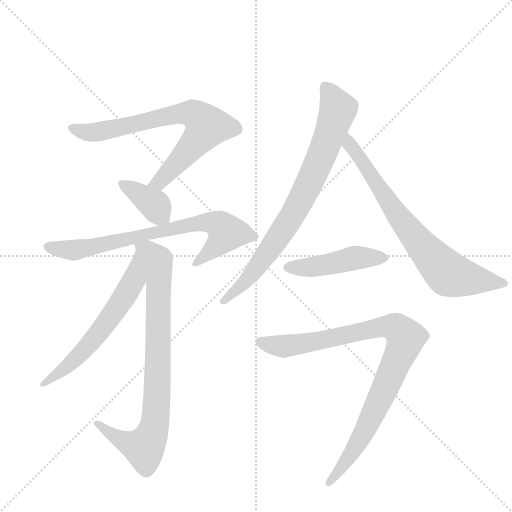
t = 0.00 s
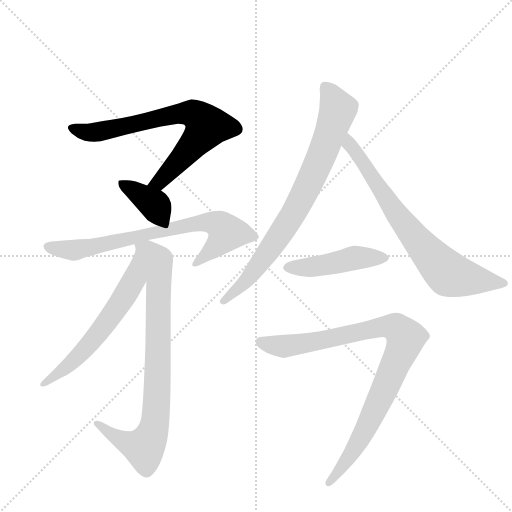
t = 1.48 s
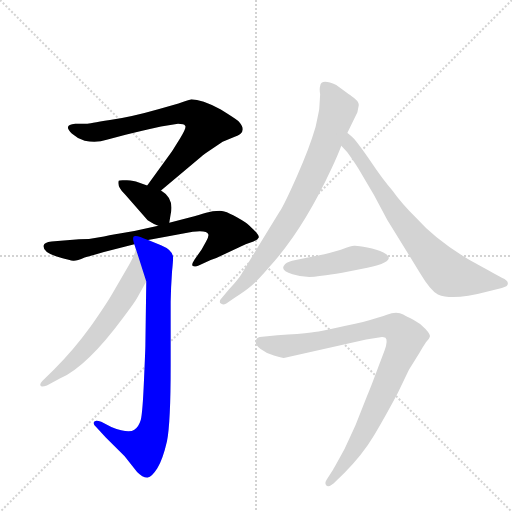
t = 2.95 s
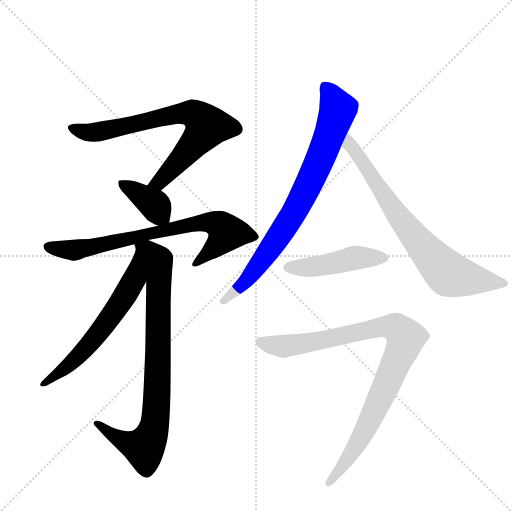
t = 4.43 s
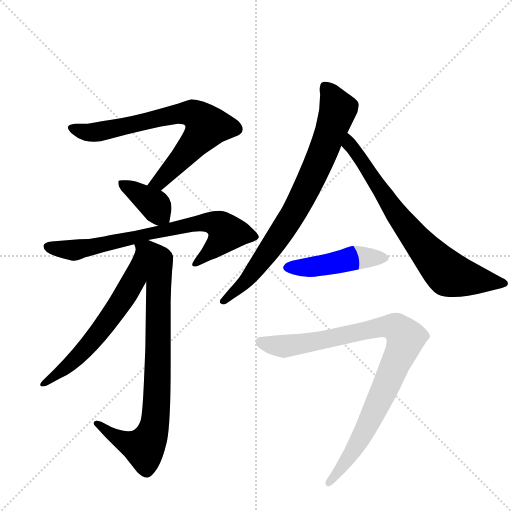
t = 5.90 s
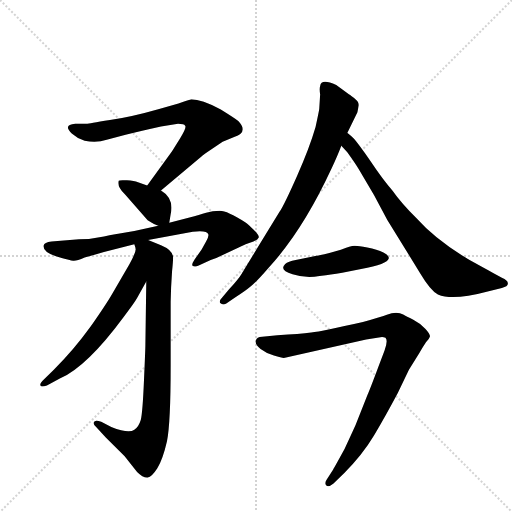
t = 7.38 s

The animated SVG that drew these frames (rendered in a browser with its animation timeline set to each time). Animation: 9 CSS @keyframes rules; one cycle of 7.38 s.

<svg version="1.1" viewBox="0 0 1024 1024" xmlns="http://www.w3.org/2000/svg">
  <g stroke="lightgray" stroke-dasharray="1,1" stroke-width="1" transform="scale(4, 4)">
    <line x1="0" y1="0" x2="256" y2="256"></line>
    <line x1="256" y1="0" x2="0" y2="256"></line>
    <line x1="128" y1="0" x2="128" y2="256"></line>
    <line x1="0" y1="128" x2="256" y2="128"></line>
  </g>
  <g transform="scale(0.92, -0.92) translate(60, -900)">
    <style type="text/css">
      
        @keyframes keyframes0 {
          from {
            stroke: blue;
            stroke-dashoffset: 738;
            stroke-width: 128;
          }
          71% {
            animation-timing-function: step-end;
            stroke: blue;
            stroke-dashoffset: 0;
            stroke-width: 128;
          }
          to {
            stroke: black;
            stroke-width: 1024;
          }
        }
        #make-me-a-hanzi-animation-0 {
          animation: keyframes0 0.8505859375s both;
          animation-delay: 0s;
          animation-timing-function: linear;
        }
      
        @keyframes keyframes1 {
          from {
            stroke: blue;
            stroke-dashoffset: 384;
            stroke-width: 128;
          }
          56% {
            animation-timing-function: step-end;
            stroke: blue;
            stroke-dashoffset: 0;
            stroke-width: 128;
          }
          to {
            stroke: black;
            stroke-width: 1024;
          }
        }
        #make-me-a-hanzi-animation-1 {
          animation: keyframes1 0.5625s both;
          animation-delay: 0.8505859375s;
          animation-timing-function: linear;
        }
      
        @keyframes keyframes2 {
          from {
            stroke: blue;
            stroke-dashoffset: 756;
            stroke-width: 128;
          }
          71% {
            animation-timing-function: step-end;
            stroke: blue;
            stroke-dashoffset: 0;
            stroke-width: 128;
          }
          to {
            stroke: black;
            stroke-width: 1024;
          }
        }
        #make-me-a-hanzi-animation-2 {
          animation: keyframes2 0.865234375s both;
          animation-delay: 1.4130859375s;
          animation-timing-function: linear;
        }
      
        @keyframes keyframes3 {
          from {
            stroke: blue;
            stroke-dashoffset: 836;
            stroke-width: 128;
          }
          73% {
            animation-timing-function: step-end;
            stroke: blue;
            stroke-dashoffset: 0;
            stroke-width: 128;
          }
          to {
            stroke: black;
            stroke-width: 1024;
          }
        }
        #make-me-a-hanzi-animation-3 {
          animation: keyframes3 0.9303385416666666s both;
          animation-delay: 2.2783203125s;
          animation-timing-function: linear;
        }
      
        @keyframes keyframes4 {
          from {
            stroke: blue;
            stroke-dashoffset: 614;
            stroke-width: 128;
          }
          67% {
            animation-timing-function: step-end;
            stroke: blue;
            stroke-dashoffset: 0;
            stroke-width: 128;
          }
          to {
            stroke: black;
            stroke-width: 1024;
          }
        }
        #make-me-a-hanzi-animation-4 {
          animation: keyframes4 0.7496744791666666s both;
          animation-delay: 3.2086588541666665s;
          animation-timing-function: linear;
        }
      
        @keyframes keyframes5 {
          from {
            stroke: blue;
            stroke-dashoffset: 805;
            stroke-width: 128;
          }
          72% {
            animation-timing-function: step-end;
            stroke: blue;
            stroke-dashoffset: 0;
            stroke-width: 128;
          }
          to {
            stroke: black;
            stroke-width: 1024;
          }
        }
        #make-me-a-hanzi-animation-5 {
          animation: keyframes5 0.9051106770833334s both;
          animation-delay: 3.958333333333333s;
          animation-timing-function: linear;
        }
      
        @keyframes keyframes6 {
          from {
            stroke: blue;
            stroke-dashoffset: 755;
            stroke-width: 128;
          }
          71% {
            animation-timing-function: step-end;
            stroke: blue;
            stroke-dashoffset: 0;
            stroke-width: 128;
          }
          to {
            stroke: black;
            stroke-width: 1024;
          }
        }
        #make-me-a-hanzi-animation-6 {
          animation: keyframes6 0.8644205729166666s both;
          animation-delay: 4.863444010416666s;
          animation-timing-function: linear;
        }
      
        @keyframes keyframes7 {
          from {
            stroke: blue;
            stroke-dashoffset: 465;
            stroke-width: 128;
          }
          60% {
            animation-timing-function: step-end;
            stroke: blue;
            stroke-dashoffset: 0;
            stroke-width: 128;
          }
          to {
            stroke: black;
            stroke-width: 1024;
          }
        }
        #make-me-a-hanzi-animation-7 {
          animation: keyframes7 0.62841796875s both;
          animation-delay: 5.727864583333333s;
          animation-timing-function: linear;
        }
      
        @keyframes keyframes8 {
          from {
            stroke: blue;
            stroke-dashoffset: 946;
            stroke-width: 128;
          }
          75% {
            animation-timing-function: step-end;
            stroke: blue;
            stroke-dashoffset: 0;
            stroke-width: 128;
          }
          to {
            stroke: black;
            stroke-width: 1024;
          }
        }
        #make-me-a-hanzi-animation-8 {
          animation: keyframes8 1.0198567708333333s both;
          animation-delay: 6.356282552083333s;
          animation-timing-function: linear;
        }
      
    </style>
    
      <path d="M 290 486 L 378 560 Q 381 563 399 575 L 424 592 L 449 602 Q 481 613 458 637 Q 452 642 420 662 Q 378 684 356 684 Q 352 683 328 675 L 286 663 Q 227 646 179 639 Q 131 631 130 631 L 104 631 Q 76 629 96 610 Q 107 600 124 594 Q 150 589 172 596 L 213 607 Q 236 613 290 625 L 327 631 Q 341 631 342 627 Q 347 624 332 600 L 314 571 L 260 497 C 242 473 267 467 290 486 Z" fill="lightgray"></path>
    
      <path d="M 308 416 L 311 434 Q 319 469 290 486 L 260 497 L 240 504 Q 232 507 216 508 Q 199 509 198 507 Q 194 495 211 478 L 261 421 Q 277 411 284 409 C 305 401 305 401 308 416 Z" fill="lightgray"></path>
    
      <path d="M 112 380 L 52 375 Q 36 373 35 367 Q 31 351 74 339 Q 92 334 99 333 Q 106 332 124 340 L 166 352 L 232 369 L 262 378 L 359 396 Q 390 400 393 390 Q 394 386 388 375 L 378 357 L 363 336 Q 357 327 358 323 Q 363 318 372 323 L 398 335 Q 410 338 423 345 L 474 369 L 491 375 Q 501 379 502.5 383.5 Q 504 388 492 400 Q 480 412 473 417 Q 434 442 418 442 Q 402 442 388 437.5 Q 374 433 352 427 L 308 416 L 284 409 L 232 398 L 197 392 Q 193 392 166 386 Q 139 380 112 380 Z" fill="lightgray"></path>
    
      <path d="M 232 369 L 235 360 L 258 288 L 256 147 Q 256 142 253 73 Q 250 3 246 -13 Q 241 -29 232 -34 Q 220 -43 182 -28 L 160 -17 Q 146 -12 144 -18 Q 142 -23 149 -28 L 170 -51 L 211 -92 L 238 -126 Q 251 -139 261 -138 Q 270 -137 282 -118 Q 294 -98 303 -59 Q 311 -20 311 105 L 311 244 L 312 276 L 314 310 Q 317 338 316 343 Q 314 357 290 367 L 262 378 C 234 389 224 393 232 369 Z" fill="lightgray"></path>
    
      <path d="M 235 360 Q 236 352 221 325 L 185 263 Q 172 240 137 190 Q 101 140 57 96 L 32 72 Q 26 66 28 62 Q 29 58 42 62 L 70 77 Q 129 103 208 210 Q 232 241 238 252 L 258 288 C 273 314 241 389 235 360 Z" fill="lightgray"></path>
    
      <path d="M 634 663 Q 633 656 626 624 Q 613 579 585.5 517 Q 558 455 548 440 Q 472 316 465.5 305 Q 459 294 438 271 L 423 253 Q 415 245 419.5 240.5 Q 424 236 432 240 L 451 253 Q 473 267 486 278 Q 499 289 524 318 Q 598 398 661 534 Q 675 564 682 583 L 695 611 L 717 656 L 720 672 Q 720 681 703 692 Q 701 693 671 715 Q 638 730 636 713 Q 634 707 636 695 L 634 663 Z" fill="lightgray"></path>
    
      <path d="M 682 583 L 695 569 Q 713 544 720 532 L 753 476 L 782 422 L 854 305 Q 876 268 892 260 Q 924 246 998 266 L 1031 274 Q 1044 277 1044 283 Q 1045 290 1031 296 L 1013 306 Q 963 333 952 340 Q 885 381 845 426 Q 812 459 793 486 Q 772 510 746 549 Q 719 588 708 600 Q 696 611 695 611 C 673 631 662 605 682 583 Z" fill="lightgray"></path>
    
      <path d="M 583 335 Q 566 332 560 326 Q 546 312 576 304 Q 595 298 612.5 298 Q 630 298 684 307 L 725 315 Q 783 326 785 338 Q 787 344 773.5 351 Q 760 358 738.5 362 Q 717 366 710 365.5 Q 703 365 681 357 L 656 350 Q 632 344 628 344 L 583 335 Z" fill="lightgray"></path>
    
      <path d="M 767 167 Q 772 168 778 166 Q 784 160 776 138 L 762 101 Q 743 50 739 42 L 713 -24 Q 698 -57 689 -76 Q 667 -116 664 -121 L 650 -143 Q 645 -151 649.5 -155.5 Q 654 -160 665 -151 L 688 -129 Q 728 -89 753 -47 Q 778 -5 805 46 L 829 96 L 852 133 Q 858 144 866 156 Q 873 163 874.5 168 Q 876 173 865 185 Q 854 197 838.5 205 Q 823 213 816.5 216.5 Q 810 220 801 220 Q 792 220 781 216 Q 770 212 729 200 Q 641 180 616.5 177 Q 592 174 543 171 L 510 168 Q 498 168 496 159.5 Q 494 151 506.5 141.5 Q 519 132 535.5 127 Q 552 122 557 122 L 736 162 L 767 167 Z" fill="lightgray"></path>
    
    
      <clipPath id="make-me-a-hanzi-clip-0">
        <path d="M 290 486 L 378 560 Q 381 563 399 575 L 424 592 L 449 602 Q 481 613 458 637 Q 452 642 420 662 Q 378 684 356 684 Q 352 683 328 675 L 286 663 Q 227 646 179 639 Q 131 631 130 631 L 104 631 Q 76 629 96 610 Q 107 600 124 594 Q 150 589 172 596 L 213 607 Q 236 613 290 625 L 327 631 Q 341 631 342 627 Q 347 624 332 600 L 314 571 L 260 497 C 242 473 267 467 290 486 Z"></path>
      </clipPath>
      <path clip-path="url(#make-me-a-hanzi-clip-0)" d="M 99 621 L 143 612 L 327 653 L 359 653 L 372 646 L 388 623 L 383 613 L 295 513 L 269 500" fill="none" id="make-me-a-hanzi-animation-0" stroke-dasharray="610 1220" stroke-linecap="round"></path>
    
      <clipPath id="make-me-a-hanzi-clip-1">
        <path d="M 308 416 L 311 434 Q 319 469 290 486 L 260 497 L 240 504 Q 232 507 216 508 Q 199 509 198 507 Q 194 495 211 478 L 261 421 Q 277 411 284 409 C 305 401 305 401 308 416 Z"></path>
      </clipPath>
      <path clip-path="url(#make-me-a-hanzi-clip-1)" d="M 202 501 L 271 459 L 300 422" fill="none" id="make-me-a-hanzi-animation-1" stroke-dasharray="256 512" stroke-linecap="round"></path>
    
      <clipPath id="make-me-a-hanzi-clip-2">
        <path d="M 112 380 L 52 375 Q 36 373 35 367 Q 31 351 74 339 Q 92 334 99 333 Q 106 332 124 340 L 166 352 L 232 369 L 262 378 L 359 396 Q 390 400 393 390 Q 394 386 388 375 L 378 357 L 363 336 Q 357 327 358 323 Q 363 318 372 323 L 398 335 Q 410 338 423 345 L 474 369 L 491 375 Q 501 379 502.5 383.5 Q 504 388 492 400 Q 480 412 473 417 Q 434 442 418 442 Q 402 442 388 437.5 Q 374 433 352 427 L 308 416 L 284 409 L 232 398 L 197 392 Q 193 392 166 386 Q 139 380 112 380 Z"></path>
      </clipPath>
      <path clip-path="url(#make-me-a-hanzi-clip-2)" d="M 43 364 L 101 356 L 377 416 L 418 410 L 433 394 L 428 385 L 365 328" fill="none" id="make-me-a-hanzi-animation-2" stroke-dasharray="628 1256" stroke-linecap="round"></path>
    
      <clipPath id="make-me-a-hanzi-clip-3">
        <path d="M 232 369 L 235 360 L 258 288 L 256 147 Q 256 142 253 73 Q 250 3 246 -13 Q 241 -29 232 -34 Q 220 -43 182 -28 L 160 -17 Q 146 -12 144 -18 Q 142 -23 149 -28 L 170 -51 L 211 -92 L 238 -126 Q 251 -139 261 -138 Q 270 -137 282 -118 Q 294 -98 303 -59 Q 311 -20 311 105 L 311 244 L 312 276 L 314 310 Q 317 338 316 343 Q 314 357 290 367 L 262 378 C 234 389 224 393 232 369 Z"></path>
      </clipPath>
      <path clip-path="url(#make-me-a-hanzi-clip-3)" d="M 241 367 L 281 333 L 285 295 L 283 73 L 276 -23 L 253 -73 L 198 -54 L 150 -21" fill="none" id="make-me-a-hanzi-animation-3" stroke-dasharray="708 1416" stroke-linecap="round"></path>
    
      <clipPath id="make-me-a-hanzi-clip-4">
        <path d="M 235 360 Q 236 352 221 325 L 185 263 Q 172 240 137 190 Q 101 140 57 96 L 32 72 Q 26 66 28 62 Q 29 58 42 62 L 70 77 Q 129 103 208 210 Q 232 241 238 252 L 258 288 C 273 314 241 389 235 360 Z"></path>
      </clipPath>
      <path clip-path="url(#make-me-a-hanzi-clip-4)" d="M 233 346 L 237 337 L 230 291 L 195 231 L 116 131 L 35 65" fill="none" id="make-me-a-hanzi-animation-4" stroke-dasharray="486 972" stroke-linecap="round"></path>
    
      <clipPath id="make-me-a-hanzi-clip-5">
        <path d="M 634 663 Q 633 656 626 624 Q 613 579 585.5 517 Q 558 455 548 440 Q 472 316 465.5 305 Q 459 294 438 271 L 423 253 Q 415 245 419.5 240.5 Q 424 236 432 240 L 451 253 Q 473 267 486 278 Q 499 289 524 318 Q 598 398 661 534 Q 675 564 682 583 L 695 611 L 717 656 L 720 672 Q 720 681 703 692 Q 701 693 671 715 Q 638 730 636 713 Q 634 707 636 695 L 634 663 Z"></path>
      </clipPath>
      <path clip-path="url(#make-me-a-hanzi-clip-5)" d="M 647 712 L 675 662 L 615 506 L 577 433 L 503 325 L 472 286 L 426 245" fill="none" id="make-me-a-hanzi-animation-5" stroke-dasharray="677 1354" stroke-linecap="round"></path>
    
      <clipPath id="make-me-a-hanzi-clip-6">
        <path d="M 682 583 L 695 569 Q 713 544 720 532 L 753 476 L 782 422 L 854 305 Q 876 268 892 260 Q 924 246 998 266 L 1031 274 Q 1044 277 1044 283 Q 1045 290 1031 296 L 1013 306 Q 963 333 952 340 Q 885 381 845 426 Q 812 459 793 486 Q 772 510 746 549 Q 719 588 708 600 Q 696 611 695 611 C 673 631 662 605 682 583 Z"></path>
      </clipPath>
      <path clip-path="url(#make-me-a-hanzi-clip-6)" d="M 692 604 L 799 440 L 897 321 L 916 304 L 932 299 L 1020 286 L 1024 294 L 1024 285" fill="none" id="make-me-a-hanzi-animation-6" stroke-dasharray="627 1254" stroke-linecap="round"></path>
    
      <clipPath id="make-me-a-hanzi-clip-7">
        <path d="M 583 335 Q 566 332 560 326 Q 546 312 576 304 Q 595 298 612.5 298 Q 630 298 684 307 L 725 315 Q 783 326 785 338 Q 787 344 773.5 351 Q 760 358 738.5 362 Q 717 366 710 365.5 Q 703 365 681 357 L 656 350 Q 632 344 628 344 L 583 335 Z"></path>
      </clipPath>
      <path clip-path="url(#make-me-a-hanzi-clip-7)" d="M 571 317 L 636 322 L 710 339 L 778 339" fill="none" id="make-me-a-hanzi-animation-7" stroke-dasharray="337 674" stroke-linecap="round"></path>
    
      <clipPath id="make-me-a-hanzi-clip-8">
        <path d="M 767 167 Q 772 168 778 166 Q 784 160 776 138 L 762 101 Q 743 50 739 42 L 713 -24 Q 698 -57 689 -76 Q 667 -116 664 -121 L 650 -143 Q 645 -151 649.5 -155.5 Q 654 -160 665 -151 L 688 -129 Q 728 -89 753 -47 Q 778 -5 805 46 L 829 96 L 852 133 Q 858 144 866 156 Q 873 163 874.5 168 Q 876 173 865 185 Q 854 197 838.5 205 Q 823 213 816.5 216.5 Q 810 220 801 220 Q 792 220 781 216 Q 770 212 729 200 Q 641 180 616.5 177 Q 592 174 543 171 L 510 168 Q 498 168 496 159.5 Q 494 151 506.5 141.5 Q 519 132 535.5 127 Q 552 122 557 122 L 736 162 L 767 167 Z"></path>
      </clipPath>
      <path clip-path="url(#make-me-a-hanzi-clip-8)" d="M 506 157 L 559 147 L 785 191 L 802 188 L 822 166 L 737 -29 L 694 -102 L 654 -149" fill="none" id="make-me-a-hanzi-animation-8" stroke-dasharray="818 1636" stroke-linecap="round"></path>
    
  </g>
</svg>
